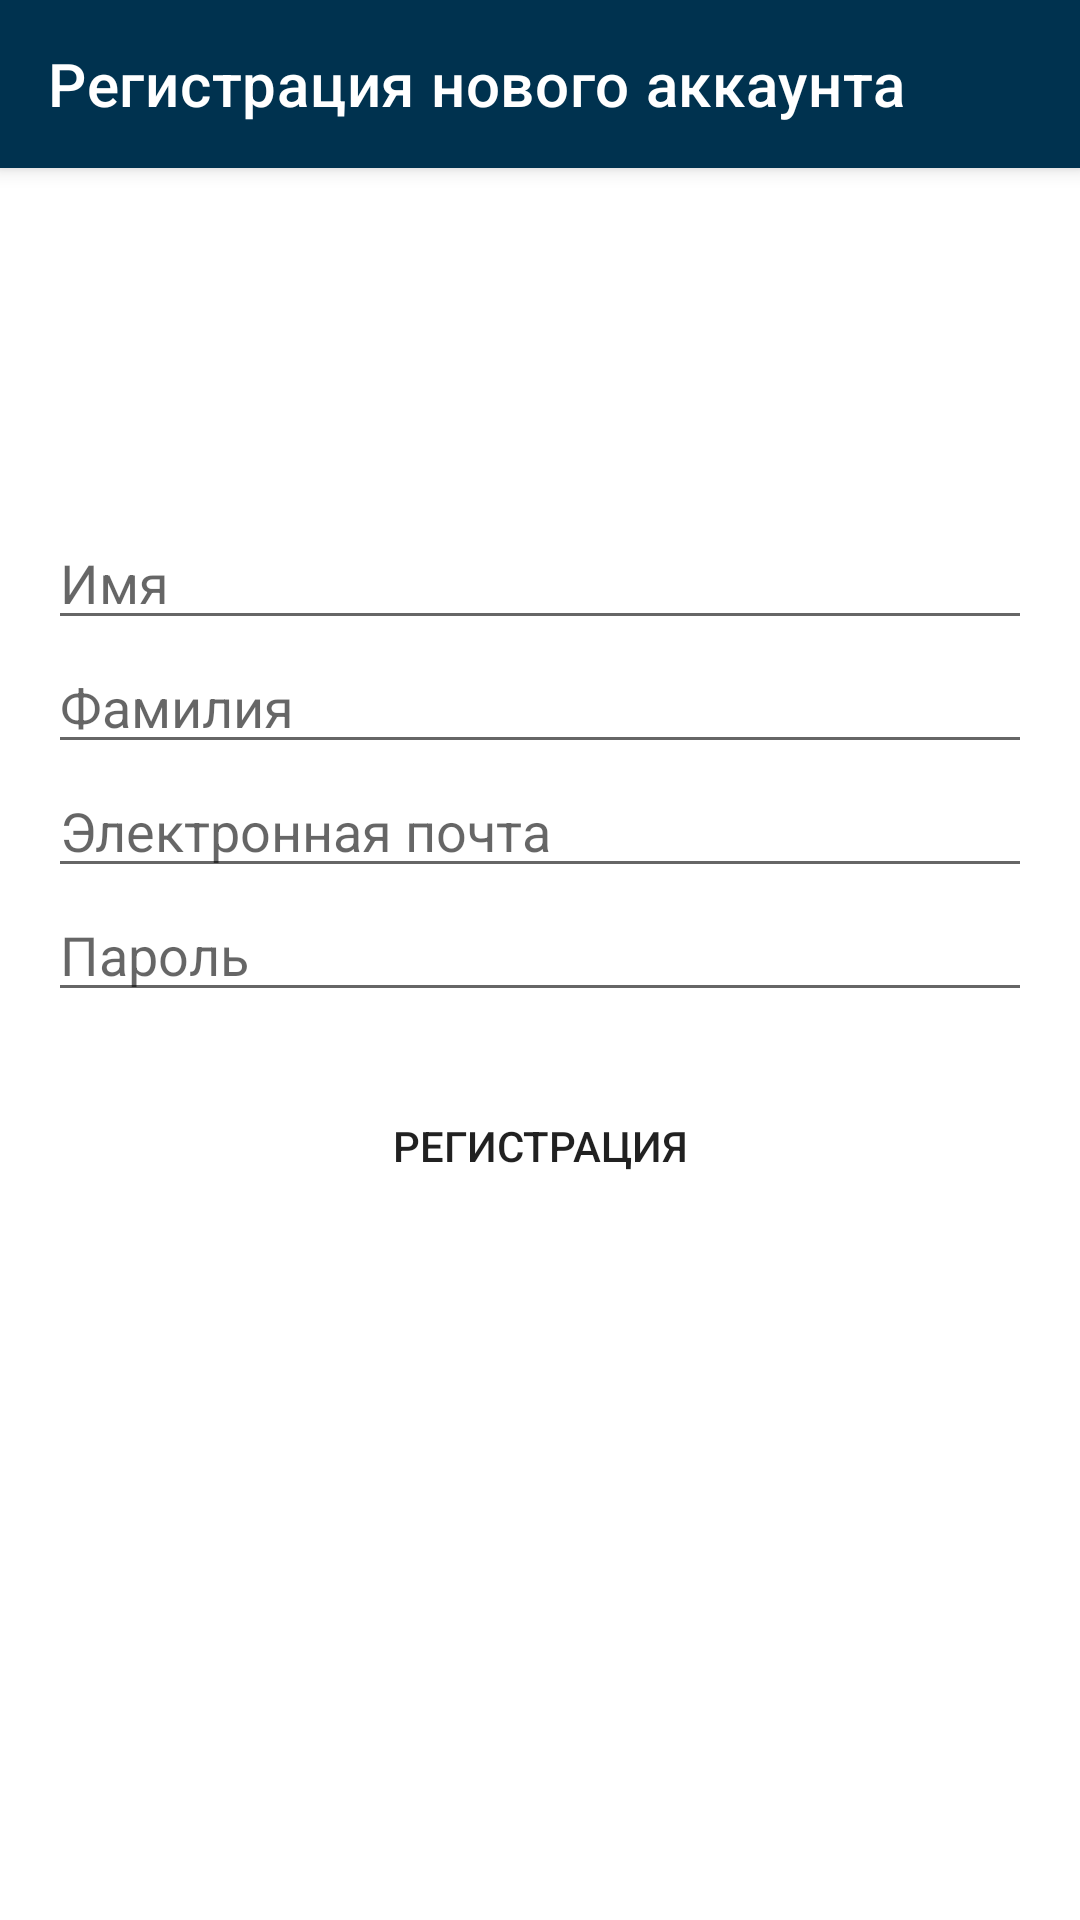

Layout XML and referenced resources for this Android screen:
<!-- AndroidManifest.xml: application theme Theme.MuseumAR.NoActionBar -->
<!-- res/layout/fragment_register.xml -->
<?xml version="1.0" encoding="utf-8"?>
<androidx.coordinatorlayout.widget.CoordinatorLayout xmlns:android="http://schemas.android.com/apk/res/android"
    xmlns:app="http://schemas.android.com/apk/res-auto"
    xmlns:tools="http://schemas.android.com/tools"
    android:layout_width="match_parent"
    android:layout_height="match_parent"
    tools:context=".ui.account.RegisterFragment">

    <com.google.android.material.appbar.AppBarLayout
        android:layout_width="match_parent"
        android:layout_height="wrap_content"
        android:theme="@style/ThemeOverlay.AppCompat.Dark.ActionBar">

        <androidx.appcompat.widget.Toolbar
            android:id="@+id/toolbar"
            android:layout_width="match_parent"
            android:layout_height="?attr/actionBarSize"
            android:background="@color/green_dark"
            app:title="@string/register_account"
            app:titleTextColor="@android:color/white"
            app:layout_scrollFlags="scroll|enterAlways" />

    </com.google.android.material.appbar.AppBarLayout>

    <ScrollView
        android:layout_width="match_parent"
        android:layout_height="match_parent"
        android:layout_gravity="fill_vertical"
        android:layout_marginTop="?attr/actionBarSize">

        <LinearLayout
            android:layout_width="match_parent"
            android:layout_height="wrap_content"
            android:orientation="vertical"
            android:padding="16dp">

            <EditText
                android:id="@+id/firstNameEditText"
                android:layout_marginTop="100dp"
                android:layout_width="match_parent"
                android:layout_height="wrap_content"
                android:hint="@string/first_name"

                android:inputType="textPersonName" />

            <EditText
                android:id="@+id/lastNameEditText"
                android:layout_width="match_parent"
                android:layout_height="wrap_content"
                android:hint="@string/last_name"
                android:inputType="textPersonName" />

            <EditText
                android:id="@+id/emailEditText"
                android:layout_width="match_parent"
                android:layout_height="wrap_content"
                android:hint="@string/email"
                android:inputType="textEmailAddress" />

            <EditText
                android:id="@+id/passwordEditText"
                android:layout_width="match_parent"
                android:layout_height="wrap_content"
                android:hint="@string/password"
                android:inputType="textPassword" />

            <Button
                android:id="@+id/registerButton"
                android:layout_marginTop="35dp"
                android:layout_width="match_parent"
                android:layout_height="wrap_content"
                android:background="@drawable/rounded_button"
                android:minHeight="0dp"
                android:layout_marginBottom="16dp"
                android:text="@string/register" />
        </LinearLayout>
    </ScrollView>

</androidx.coordinatorlayout.widget.CoordinatorLayout>
<!-- resources referenced by this layout -->
<resources>
  <color name="green_dark">#00324f</color>
  <string name="email">Электронная почта</string>
  <string name="first_name">Имя</string>
  <string name="last_name">Фамилия</string>
  <string name="password">Пароль</string>
  <string name="register">Регистрация</string>
  <string name="register_account">Регистрация нового аккаунта</string>
  <style name="Theme.MuseumAR.NoActionBar">
          <item name="windowActionBar">false</item>
          <item name="windowNoTitle">true</item>
      </style>
</resources>
